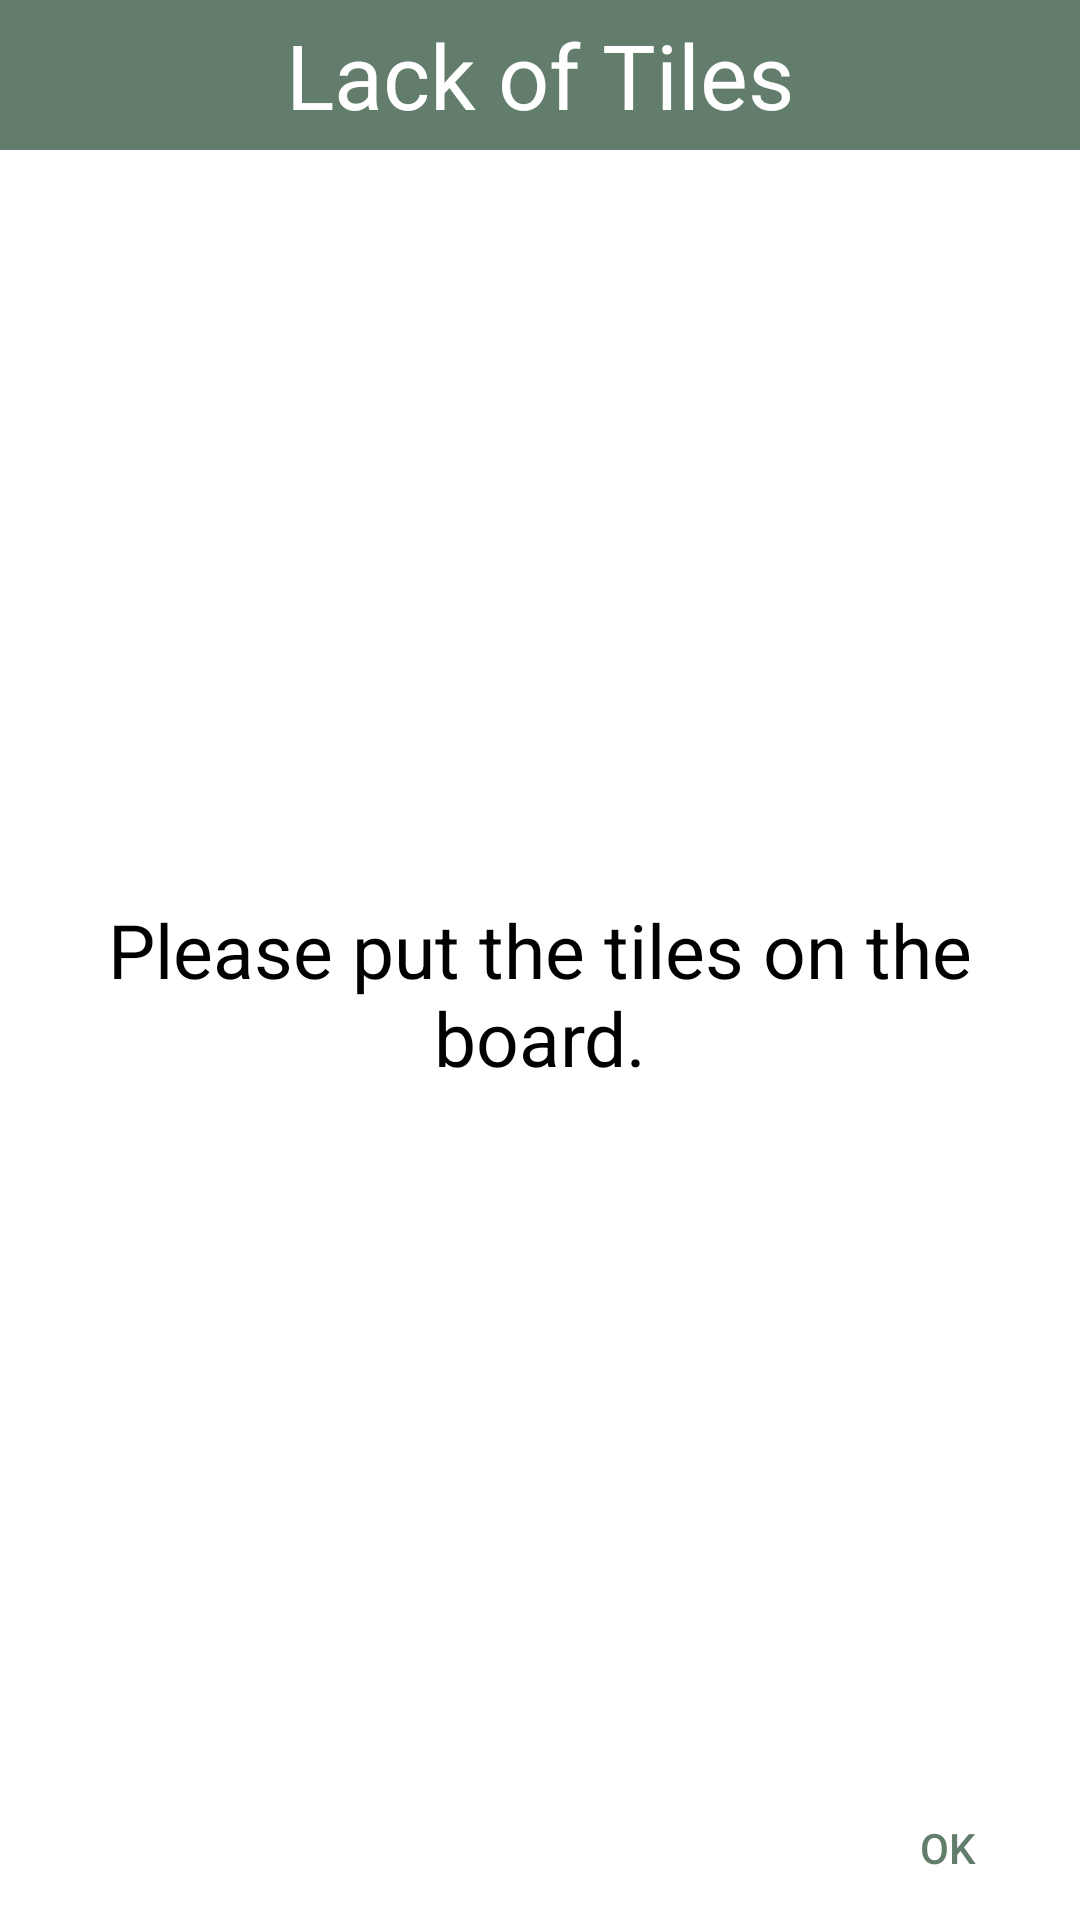

Android layout source for this screen:
<!-- AndroidManifest.xml: application theme Theme.AppCompat.NoActionBar -->
<!-- res/layout/dialog_player_misspelled.xml -->
<?xml version="1.0" encoding="utf-8"?>
<androidx.constraintlayout.widget.ConstraintLayout xmlns:android="http://schemas.android.com/apk/res/android"
    android:layout_width="match_parent"
    android:layout_height="wrap_content"
    xmlns:app="http://schemas.android.com/apk/res-auto"
    android:background="@color/white">

    <TextView
        android:id="@+id/title"
        android:layout_width="match_parent"
        android:layout_height="50dp"
        android:gravity="center"
        android:text="Lack of Tiles"
        app:layout_constraintLeft_toLeftOf="parent"
        app:layout_constraintRight_toRightOf="parent"
        android:paddingHorizontal="20dp"
        app:layout_constraintTop_toTopOf="parent"
        android:textColor="@color/white"
        android:textSize="30sp"
        android:background="#637D6C"
        android:layout_marginBottom="10dp"
        />

    <TextView
        android:layout_width="match_parent"
        android:layout_height="wrap_content"
        android:text="Please put the tiles on the board."
        android:gravity="center"
        app:layout_constraintTop_toBottomOf="@id/title"
        app:layout_constraintBottom_toTopOf="@id/cross_ok"
        app:layout_constraintLeft_toLeftOf="parent"
        app:layout_constraintRight_toRightOf="parent"
        android:textColor="@color/black"
        android:layout_marginHorizontal="20dp"
        android:layout_marginTop="20dp"
        android:textSize="25sp" />

    <Button
        android:id="@+id/cross_ok"
        android:layout_width="wrap_content"
        android:layout_height="wrap_content"
        android:text="ok"
        app:layout_constraintBottom_toBottomOf="parent"
        app:layout_constraintRight_toRightOf="parent"
        android:background="#0000"
        android:textColor="#637D6C"/>

</androidx.constraintlayout.widget.ConstraintLayout>
<!-- resources referenced by this layout -->
<resources>
  <color name="black">#FF000000</color>
  <color name="white">#FFFFFFFF</color>
</resources>
